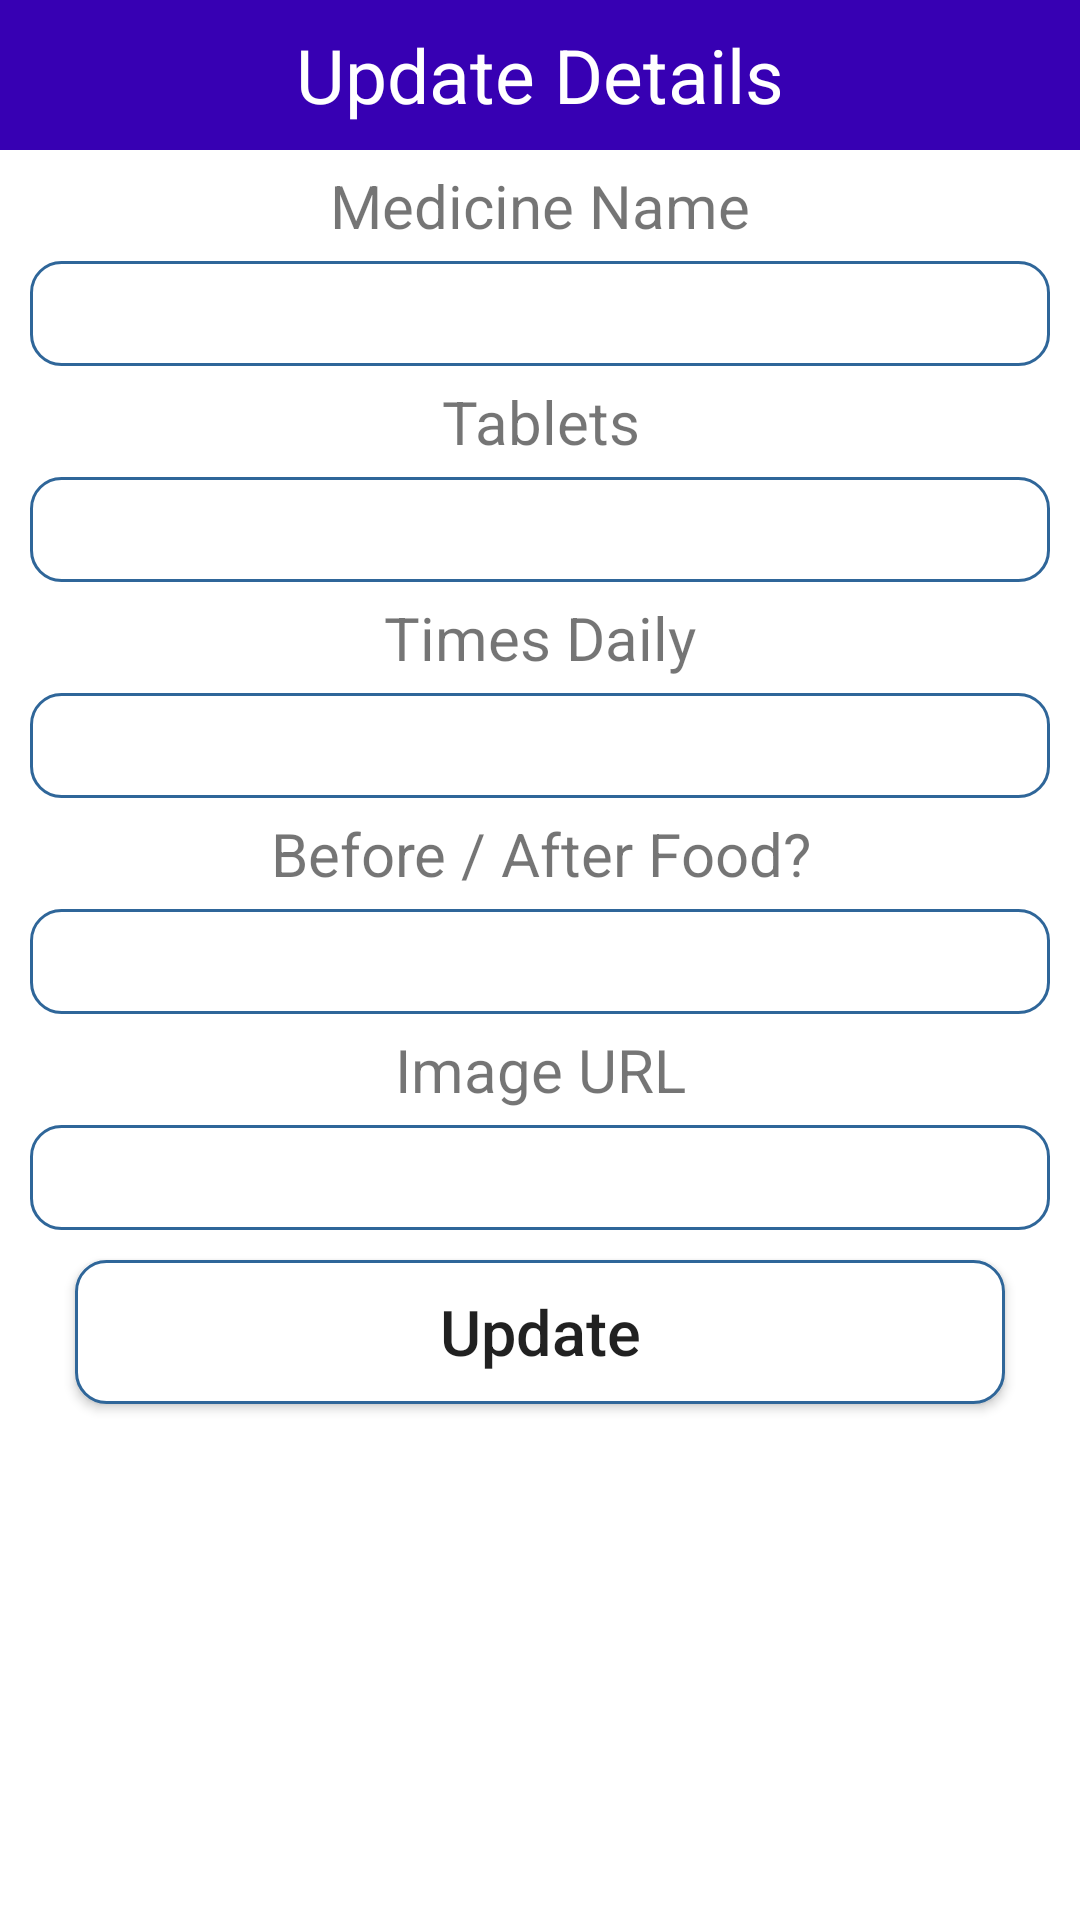

This screen was rendered from an Android layout file. Write that file and the resources it references.
<!-- AndroidManifest.xml: application theme Theme.BottomNavigation -->
<!-- res/layout/update_popup.xml -->
<?xml version="1.0" encoding="utf-8"?>
<LinearLayout xmlns:android="http://schemas.android.com/apk/res/android"
    android:layout_width="match_parent"
    android:layout_height="match_parent"
    android:orientation="vertical">

    <TextView
        android:layout_width="match_parent"
        android:layout_height="50dp"
        android:text="Update Details"
        android:background="@color/purple_700"
        android:textSize="25dp"
        android:gravity="center"
        android:textColor="#FFF"/>

    <TextView
        android:layout_width="match_parent"
        android:layout_height="wrap_content"
        android:gravity="center"
        android:textSize="20sp"
        android:layout_marginTop="5dp"
        android:layout_marginBottom="5dp"
        android:text="Medicine Name"/>

    <EditText
        android:layout_width="match_parent"
        android:layout_height="35dp"
        android:layout_marginLeft="10dp"
        android:layout_marginRight="10dp"
        android:background="@drawable/rounded"
        android:gravity="center"
        android:id="@+id/txtmedName"/>

    <TextView
        android:layout_width="match_parent"
        android:layout_height="wrap_content"
        android:gravity="center"
        android:textSize="20sp"
        android:layout_marginTop="5dp"
        android:layout_marginBottom="5dp"
        android:text="Tablets"/>

    <EditText
        android:layout_width="match_parent"
        android:layout_height="35dp"
        android:layout_marginLeft="10dp"
        android:layout_marginRight="10dp"
        android:background="@drawable/rounded"
        android:gravity="center"
        android:id="@+id/txtTablets"/>

    <TextView
        android:layout_width="match_parent"
        android:layout_height="wrap_content"
        android:gravity="center"
        android:textSize="20sp"
        android:layout_marginTop="5dp"
        android:layout_marginBottom="5dp"
        android:text="Times Daily"/>

    <EditText
        android:layout_width="match_parent"
        android:layout_height="35dp"
        android:layout_marginLeft="10dp"
        android:layout_marginRight="10dp"
        android:background="@drawable/rounded"
        android:gravity="center"
        android:id="@+id/txtTimesDaily"/>

    <TextView
        android:layout_width="match_parent"
        android:layout_height="wrap_content"
        android:gravity="center"
        android:textSize="20sp"
        android:layout_marginTop="5dp"
        android:layout_marginBottom="5dp"
        android:text="Before / After Food?"/>

    <EditText
        android:layout_width="match_parent"
        android:layout_height="35dp"
        android:layout_marginLeft="10dp"
        android:layout_marginRight="10dp"
        android:background="@drawable/rounded"
        android:gravity="center"
        android:id="@+id/txtFood"/>

    <TextView
        android:layout_width="match_parent"
        android:layout_height="wrap_content"
        android:gravity="center"
        android:textSize="20sp"
        android:layout_marginTop="5dp"
        android:layout_marginBottom="5dp"
        android:text="Image URL"/>

    <EditText
        android:layout_width="match_parent"
        android:layout_height="35dp"
        android:layout_marginLeft="10dp"
        android:layout_marginRight="10dp"
        android:background="@drawable/rounded"
        android:gravity="center"
        android:id="@+id/txtPicUrl"/>

    <Button
        android:layout_width="match_parent"
        android:layout_height="wrap_content"
        android:layout_marginLeft="25dp"
        android:layout_marginRight="25dp"
        android:layout_marginTop="10dp"
        android:text="Update"
        android:textSize="21dp"
        android:textAllCaps="false"
        android:background="@drawable/rounded"
        android:gravity="center"
        android:id="@+id/btnUpdate"/>

</LinearLayout>
<!-- resources referenced by this layout -->
<resources>
  <color name="purple_700">#FF3700B3</color>
  <!-- drawable rounded (drawable) -->
  <?xml version="1.0" encoding="utf-8"?>
  <shape xmlns:android="http://schemas.android.com/apk/res/android">
  
      <solid android:color="#FFFFFF"/>
      <stroke
          android:width = "1dp"
          android:color = "#2F6699"/>
      <corners
          android:radius = "10dp"/>
  
  </shape>
  <style name="Theme.BottomNavigation" parent="Theme.MaterialComponents.DayNight.NoActionBar">
          
          <item name="colorPrimary">@color/colorPrimary</item>
          <item name="colorPrimaryVariant">@color/purple_700</item>
          <item name="colorOnPrimary">@color/white</item>
          
          <item name="colorSecondary">@color/colorAccent</item>
          <item name="colorSecondaryVariant">@color/teal_700</item>
          <item name="colorOnSecondary">@color/black</item>
          
          <item name="android:statusBarColor" tools:targetApi="l">@color/colorPrimary</item>
          
          <item name="windowActionBar">true</item>
      </style>
  <color name="colorPrimary">#14746f</color>
  <color name="white">#FFFFFFFF</color>
  <color name="colorAccent">#2979FF</color>
  <color name="teal_700">#FF018786</color>
  <color name="black">#FF000000</color>
</resources>
